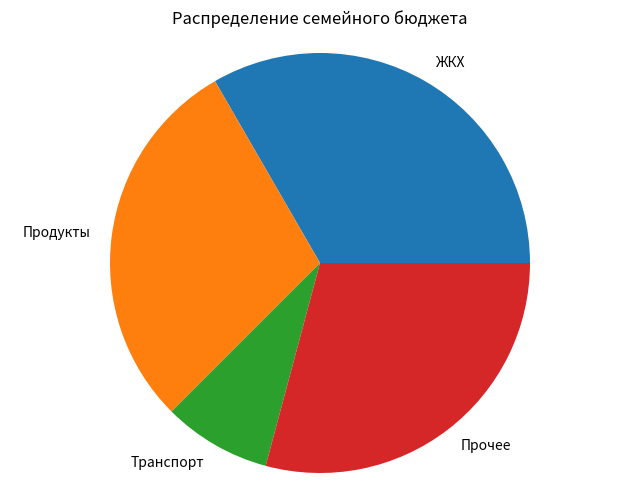

The script that saved this image:
import re
import numpy as np
import matplotlib as mp
import matplotlib.pyplot as plt


# 11
def f1():
    print("№1")
    vector = np.random.randint(0, 100, 20)
    print(f"Вектор: {vector}")

    max_value = np.max(vector)
    max_index = np.argmax(vector)
    print(f"Максимальное значение: {max_value}, его индекс: {max_index}")
    print("\n--------------------------------\n")

def f2():
    print("№2")
    matrix = np.random.randint(0, 10, (3, 4))
    print(f"Матрица:\n {matrix}")

    row_sum = np.sum(matrix, axis=1)
    print(f"Суммы строк: {row_sum}")

    max_row_index = np.argmax(row_sum)
    print(f"Индекс строки с максимальной суммой: {max_row_index}")
    print("\n--------------------------------\n")

def f3():
    values = [8000, 7000, 2000, 7000]
    labels = ["ЖКХ", "Продукты", "Транспорт", "Прочее"]

    plt.figure(figsize=(8, 6))
    plt.pie(values, labels=labels)
    plt.title('Распределение семейного бюджета')
    plt.axis('equal')
    plt.show()

def f4():
    ages = np.random.normal(45, 15, 100)
    ages = np.clip(ages, 0, 100)

    plt.figure(figsize=(10, 6))
    plt.hist(ages, bins=20, color='skyblue', edgecolor='black')
    plt.title('Распределение пациентов по возрасту')
    plt.xlabel('Возраст')
    plt.ylabel('Количество пациентов')
    plt.grid()
    plt.show()

def f5():
    months = np.arange(1, 13)
    farm1 = np.random.normal(5000, 500, 12)
    farm2 = np.random.normal(7000, 800, 12)
    farm3 = np.random.normal(4000, 400, 12)

    plt.figure(figsize=(12, 6))
    plt.plot(months, farm1, 'r', label='Ферма 1')
    plt.plot(months, farm2, 'g--', label='Ферма 2')
    plt.plot(months, farm3, 'b:', label='Ферма 3')

    plt.title('Ежемесячные расходы на электроэнергию')
    plt.xlabel('Месяц')
    plt.ylabel('Расходы, руб.')
    plt.legend()
    plt.grid()
    plt.xticks(months)
    plt.show()
    
#регулярные выражения

def f6():
    string = 'Пам BAm S ПАРА,'
    r = r'\b[А-ЯЁA-Z]+\b'
    print(re.findall(r, string))

f3()

